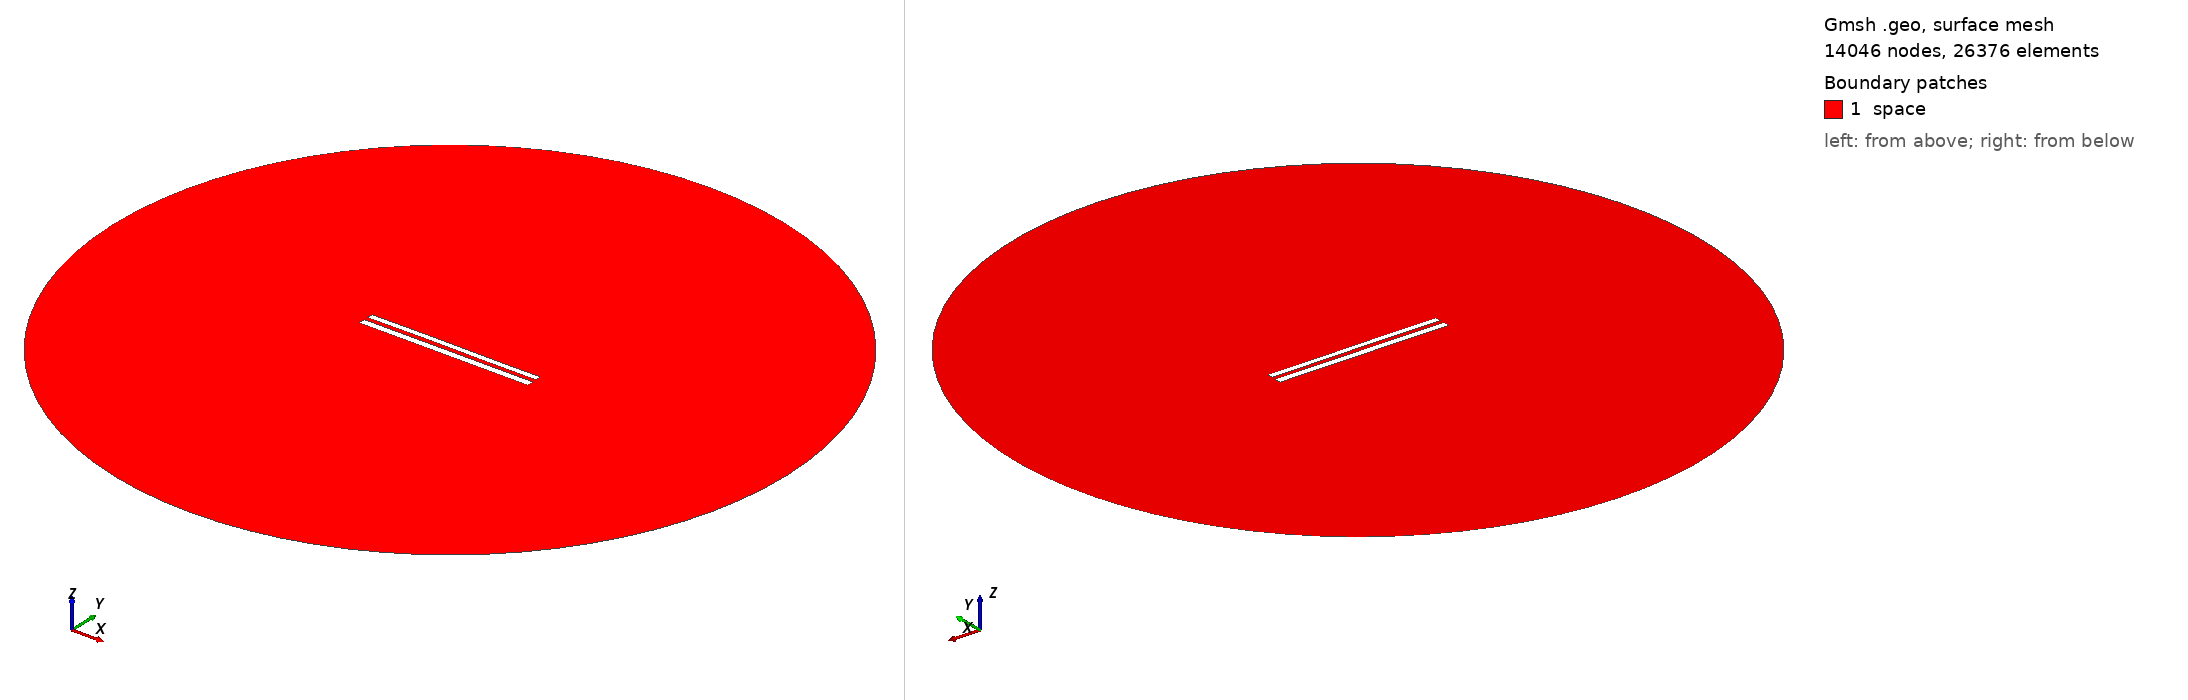

Gmsh geometry script, surface-meshed: 14046 nodes, 26376 surface elements. Boundary patches (legend numbers): 1 space. Left view from above one corner, right view from below the opposite corner. Legend entries are the model's physical surfaces. The drawing asked Gmsh for element sizes between 1% and 20% of the model's largest extent; the script's own settings can give other sizes.

=== 9093.geo (drawn) ===
//---------------------------------------
// Geometry kernel
//---------------------------------------

SetFactory("OpenCASCADE");



//---------------------------------------
// Parameters of the geometry
//---------------------------------------

// Overetch of the upper plate
overetch = 0.25;

// Distance between the plates
distance = 2.5;

// Discretization over the x axis (for the deformation)
nx = 50; 

// Length of the plate
L = 100 - overetch; 

// Number of modes
n = 4; 

// 1st mode coefficient
coeff(1) = 0.0;
beta(1) = 0.596864 * 3.1415926535 / L;

// 2nd mode coefficient
coeff(2) = 0.07499999999999998;
beta(2) = 1.49418 * 3.1415926535 / L;

// 3rd mode coefficient
coeff(3) = 0.07499999999999998;
beta(3) = 2.50025 * 3.1415926535 / L;

// 4th mode coefficient
coeff(4) = 0.0;
beta(4) = 3.49999 * 3.1415926535 / L;



//---------------------------------------
// Upper plate (deformed rectangle)
//---------------------------------------

// Coordiantes of the upper plate
xmin = -50;
xmax = 50 - overetch;

// Height of the upper plate
yheight = 4 - 2 * overetch;

// Indexes of the points
UpperID[] = {};
LowerID[] = {};
LeftID[] = {};
RightID[] = {};

// Point index
p = 1;

// Horizontal edges
For i In {1:nx}
    x = xmin + (i-1)*(xmax - xmin)/(nx-1);

    y_bottom = distance / 2 + overetch;
    For j In {1:n}
        C = (Cosh(beta(j)*L) + Cos(beta(j)*L)) / (Sinh(beta(j)*L) + Sin(beta(j)*L));
        y_bottom  = y_bottom + coeff(j) * (Cosh(beta(j)*(x+50)) - Cos(beta(j)*(x+50)) - C * (Sinh(beta(j)*(x+50)) - Sin(beta(j)*(x+50))));
    EndFor

    y_top = y_bottom + yheight;

    Point(p) = {x, y_top, 0, 1.0};
    UpperID[i] = p;
    p = p + 1;

    Point(p) = {x, y_bottom, 0, 1.0};
    LowerID[i] = p;
    p = p + 1;
EndFor

// Create point lists
UpperPts[] = {}; LowerPts[] = {};
For i In {1:nx}
  UpperPts[] += {UpperID[i]};
  LowerPts[] += {LowerID[i]};
EndFor

// Build splines
Spline(1) = {UpperPts[]};
Spline(2) = {LowerPts[]};
Line(3) = {LowerPts[nx-1], UpperPts[nx-1]};
Line(4) = {LowerPts[0], UpperPts[0]};

// Build the plane surface
Curve Loop(1) = {2, 3, -1, -4};
Plane Surface(1) = {1};



//---------------------------------------
// Lower plate (rectangle)
//---------------------------------------

// Vertices
Point(1001) = {-50, -1, 0, 1.0};
Point(1002) = { 50, -1, 0, 1.0};
Point(1003) = { 50,  -5, 0, 1.0};
Point(1004) = {-50,  -5, 0, 1.0};

// Edges
Line(5) = {1001, 1002};
Line(6) = {1002, 1003};
Line(7) = {1003, 1004};
Line(8) = {1004, 1001};

// Plane surface
Line Loop(2) = {5, 6, 7, 8};
Plane Surface(2) = {2}; 



//---------------------------------------
// Outer (fictious) boundary
//---------------------------------------

// Points
Point(1005) = {0, 0, 0};       // Center
Point(1006) = {200, 0, 0};     // Start point
Point(1007) = {0, 200, 0};     // 90 degrees
Point(1008) = {-200, 0, 0};    // 180 degrees
Point(1009) = {0, -200, 0};    // 270 degrees

// Circle arcs (each needs start, center, end)
Circle(9) = {1006, 1005, 1007};
Circle(10) = {1007, 1005, 1008};
Circle(11) = {1008, 1005, 1009};
Circle(12) = {1009, 1005, 1006};

// Plane surface for the entire domain
Curve Loop(3) = {9, 10, 11, 12};
Surface(3) = {3};

// Subtract the plates from the whole domain to obtain the actual domain where we want to solve the equations
BooleanDifference{ Surface{3}; Delete; }{ Surface{1}; Surface{2}; Delete; }




//---------------------------------------
// Transfinite Lines/Curves
//---------------------------------------

// Set the number of points on the boundaries
r = 7;

// Plates
Transfinite Curve {1, 2} = 50*r Using Progression 1;
Transfinite Curve {3, 4} = 2*r Using Progression 1;
Transfinite Line {5, 7} = 50*r Using Progression 1;
Transfinite Line {6, 8} = 2*r Using Progression 1;

// Outer boundary
Transfinite Line {9, 10, 11, 12} = 20 Using Progression 1;



//---------------------------------------
// Physical groups
//---------------------------------------                

// Physical curves (boundaries)
Physical Line("force_segment", 10) = {2};
Physical Line("upper_plate", 11) = {1, 3, 4};
Physical Line("lower_plate", 12) = {5, 6, 7, 8};
Physical Line("boundary", 20) = {9, 10, 11, 12};

// Physical Surfaces
Physical Surface("space", 30) = {3};



//---------------------------------------
// 6. Generate the Mesh
//---------------------------------------

// 2D mesh generation
Mesh 2;
